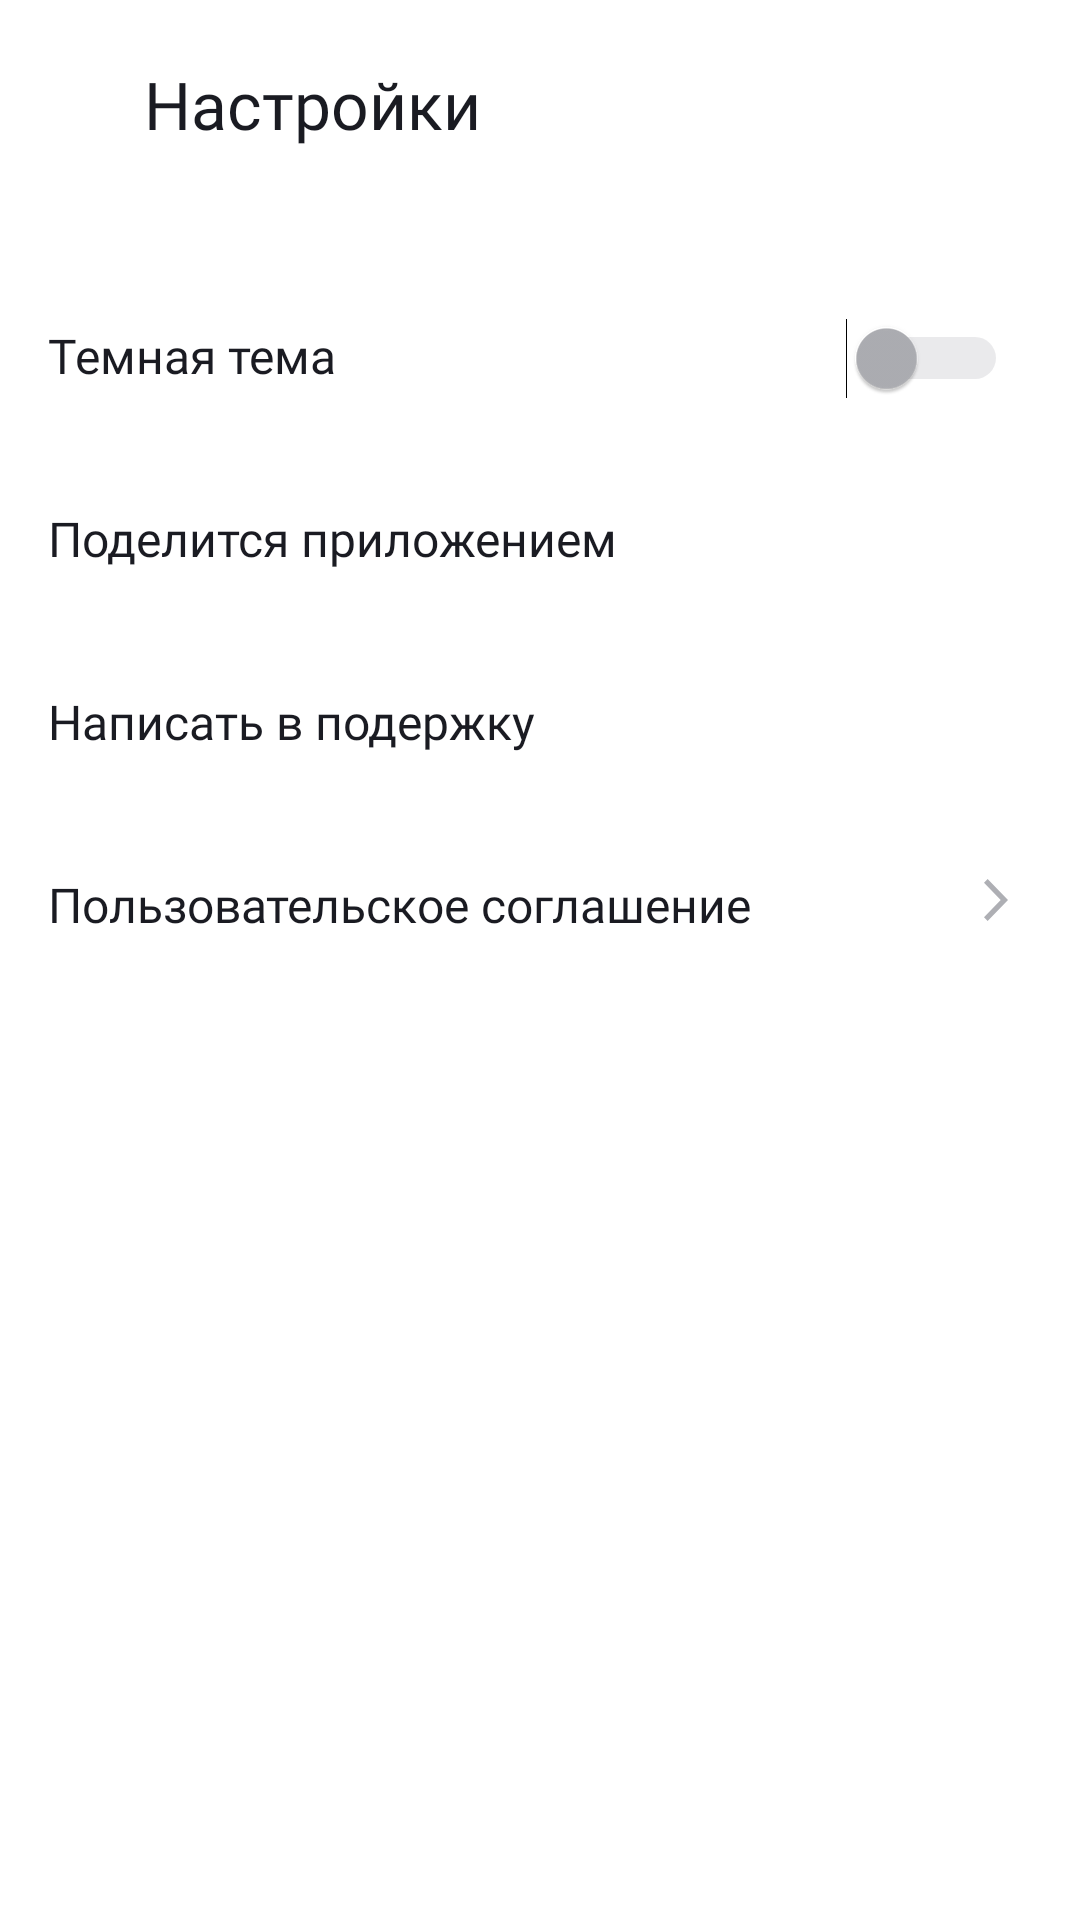

Reconstruct the res/layout file that produces this screen, plus the resources it refers to.
<!-- AndroidManifest.xml: application theme Theme.MaterialComponents.DayNight.NoActionBar -->
<!-- res/layout/activity_settings.xml -->
<?xml version="1.0" encoding="utf-8"?>
<LinearLayout xmlns:android="http://schemas.android.com/apk/res/android"
    xmlns:tools="http://schemas.android.com/tools"
    android:layout_width="match_parent"
    android:layout_height="match_parent"
    android:theme="@style/Theme.PlaylistMaker"
    android:background="?attr/colorSecondary"
    android:orientation="vertical">

    <androidx.appcompat.widget.Toolbar
        android:layout_width="match_parent"
        android:layout_height="wrap_content"
        android:layout_marginStart="@dimen/top_4"
        android:layout_marginTop="@dimen/top_4">

        <ImageView
            android:id="@+id/back_main"
            android:layout_width="wrap_content"
            android:layout_height="wrap_content"
            android:layout_marginStart="@dimen/top_padding"
            android:layout_marginTop="@dimen/top_padding"
            android:backgroundTint="@color/white"
            android:src="@drawable/vector_the_arrow"
            android:contentDescription="@string/setting"/>

        <TextView
            style="@style/headingText"
            android:layout_width = "wrap_content"
            android:layout_height = "wrap_content"
            android:layout_marginTop = "@dimen/top_padding"
            android:layout_marginStart = "@dimen/top_28"
            android:text="@string/setting"/>

    </androidx.appcompat.widget.Toolbar>

    <FrameLayout
        android:layout_width = "match_parent"
        android:layout_height = "@dimen/height_61"
        android:paddingStart="@dimen/top_padding"
        android:paddingEnd = "@dimen/top_24"
        android:layout_marginTop="@dimen/top_28">

        <TextView
            style="@style/MessageTextStyle"
            android:layout_gravity="center_vertical"
            android:layout_width="wrap_content"
            android:layout_height="wrap_content"
            android:text="@string/nitgh"/>

        <Switch
            android:id="@+id/switch1"
            android:layout_width="wrap_content"
            android:layout_height="wrap_content"
            android:layout_gravity="end"
            android:layout_marginVertical="18dp"
            android:layout_marginTop="@dimen/icon_text"
            android:thumbTint="?attr/colorPrimaryVariant"
            android:trackTint="?attr/colorPrimaryVariant"
            tools:ignore="UseSwitchCompatOrMaterialXml,TouchTargetSizeCheck" />

    </FrameLayout>

    <FrameLayout
        android:id="@+id/shar"
        android:layout_width = "match_parent"
        android:layout_height = "@dimen/height_61"
        android:paddingStart="@dimen/top_padding"
        android:paddingEnd = "@dimen/top_24">

        <TextView
            style="@style/MessageTextStyle"
            android:layout_gravity="center_vertical"
            android:layout_width="wrap_content"
            android:layout_height="wrap_content"
            android:text="@string/to_share"/>

        <ImageView
            style="@style/vectors"
            android:layout_width="wrap_content"
            android:layout_height="wrap_content"
            android:contentDescription="@string/to_share"
            android:src="@drawable/vector_to_share"
            tools:ignore="ImageContrastCheck" />
    </FrameLayout>

    <FrameLayout
        android:id="@+id/write_to"
        android:layout_width = "match_parent"
        android:layout_height = "@dimen/height_61"
        android:paddingStart="@dimen/top_padding"
        android:paddingEnd = "@dimen/top_24">

        <TextView
            style="@style/MessageTextStyle"
            android:layout_gravity="center_vertical"
            android:layout_width="wrap_content"
            android:layout_height="wrap_content"
            android:text="@string/write_to"/>

        <ImageView
            style="@style/vectors"
            android:layout_width="wrap_content"
            android:layout_height="wrap_content"
            android:contentDescription="@string/write_to"
            android:src="@drawable/group"
            tools:ignore="ImageContrastCheck" />

    </FrameLayout>

    <FrameLayout
        android:id="@+id/user_agreement"
        android:layout_width = "match_parent"
        android:layout_height = "@dimen/height_61"
        android:paddingStart="@dimen/top_padding"
        android:paddingEnd = "@dimen/top_24">

        <TextView
            style="@style/MessageTextStyle"
            android:layout_gravity="center_vertical"
            android:layout_width="wrap_content"
            android:layout_height="wrap_content"
            android:text="@string/agreement"/>

        <ImageView
            style="@style/vectors"
            android:layout_width="wrap_content"
            android:layout_height="wrap_content"
            android:contentDescription="@string/agreement"
            android:src="@drawable/vector_agreement"
            tools:ignore="ImageContrastCheck" />
    </FrameLayout>
</LinearLayout>
<!-- resources referenced by this layout -->
<resources>
  <color name="white">#FFFFFFFF</color>
  <dimen name="height_61">61dp</dimen>
  <dimen name="icon_text">10dp</dimen>
  <dimen name="top_24">24dp</dimen>
  <dimen name="top_28">28dp</dimen>
  <dimen name="top_4">4dp</dimen>
  <dimen name="top_padding">16dp</dimen>
  <!-- drawable vector_agreement (drawable) -->
  <vector xmlns:android="http://schemas.android.com/apk/res/android"
      android:width="@dimen/top_8"
      android:height="@dimen/top_14"
      android:viewportWidth="8"
      android:viewportHeight="14">
    <path
        android:pathData="M0,12.748L1.213,14L8,7L1.213,0L0,1.252L5.573,7L0,12.748Z"
        android:fillColor="?attr/colorOnPrimary"/>
  </vector>
  <string name="agreement">Пользовательское соглашение</string>
  <string name="nitgh">Темная тема</string>
  <string name="setting">Настройки</string>
  <string name="to_share">Поделится приложением</string>
  <string name="write_to">Написать в подержку</string>
  <style name="MessageTextStyle">
          <item name="android:textColor">?attr/colorSecondaryVariant</item>
          <item name="android:textSize">@dimen/texts_16</item>
          <item name="android:fontFamily">@font/ys_display_regular</item>
          <item name="android:textFontWeight">400</item>
      </style>
  <style name="Theme.PlaylistMaker" parent="Theme.AppCompat.Light.NoActionBar">
          
          <item name="colorPrimary">@color/gray</item>
          <item name="colorPrimaryVariant">@color/gray</item>
          <item name="colorOnPrimary">@color/gray</item>
          
          <item name="colorSecondary">@color/white</item>
          <item name="colorSecondaryVariant">@color/black_icon</item>
          <item name="colorOnSecondary">@color/blue</item>
          
          <item name="android:statusBarColor">?attr/colorPrimaryVariant</item>
          
          <item name="colorSurface">@color/gray</item>
          <item name="colorTertiary">@color/gray_light</item>
      </style>
  <style name="headingText">
          <item name="android:fontFamily">@font/ys_display_medium</item>
          <item name="android:textFontWeight">500</item>
          <item name="android:textColor">?attr/colorSecondaryVariant</item>
          <item name="android:textSize">@dimen/text_button</item>
          <item name="android:maxLines">1</item>
          <item name="android:ellipsize">end</item>
      </style>
  <style name="vectors">
          <item name="android:layout_gravity">end</item>
          <item name="android:layout_marginVertical">@dimen/top_22</item>
      </style>
  <dimen name="top_8">8dp</dimen>
  <dimen name="top_14">14dp</dimen>
  <dimen name="texts_16">16sp</dimen>
  <color name="gray">#AEAFB4</color>
  <color name="black_icon">#1A1B22</color>
  <color name="blue">#3772E7</color>
  <color name="gray_light">#E6E8EB</color>
  <dimen name="text_button">22sp</dimen>
  <dimen name="top_22">22dp</dimen>
</resources>
